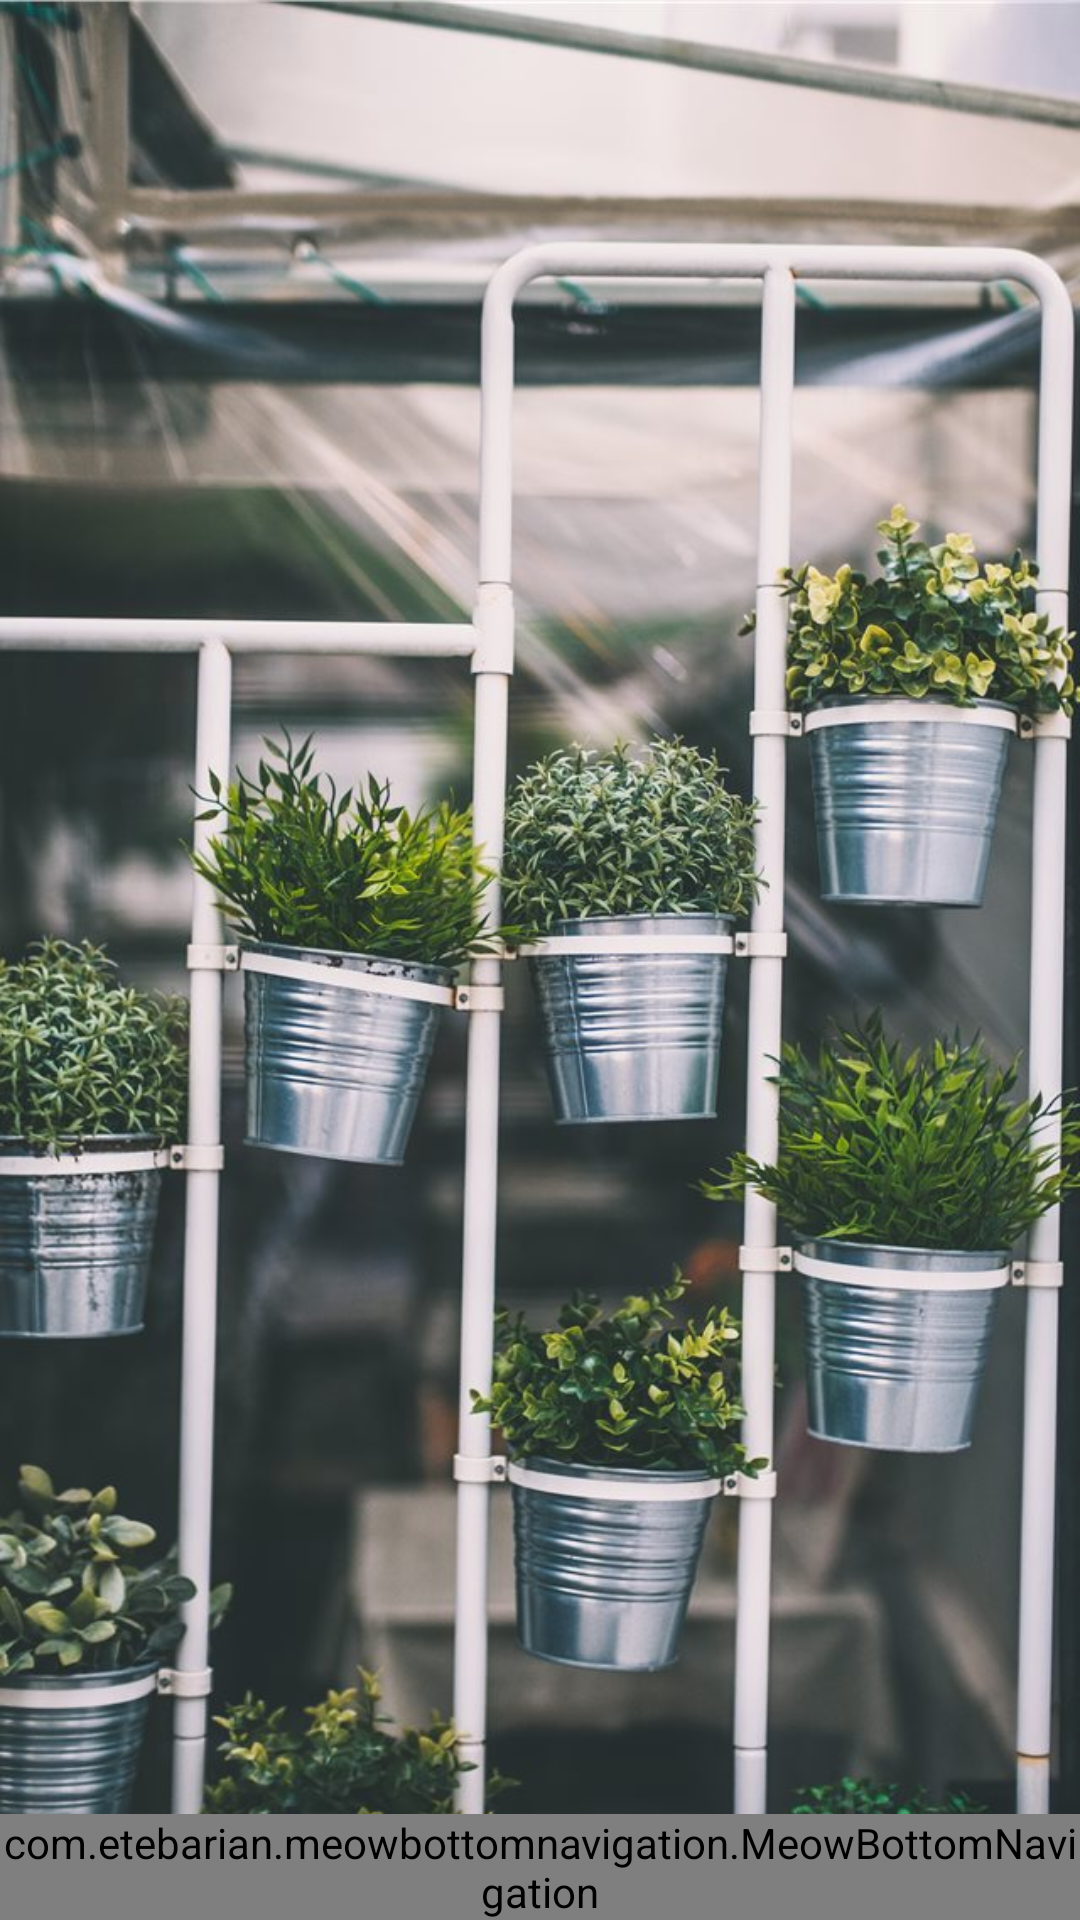

Android layout source for this screen:
<!-- AndroidManifest.xml: application theme Theme.Automated_Greenhouse -->
<!-- res/layout/activity_navigation.xml -->
<?xml version="1.0" encoding="utf-8"?>
<LinearLayout xmlns:android="http://schemas.android.com/apk/res/android"
    xmlns:app="http://schemas.android.com/apk/res-auto"
    xmlns:tools="http://schemas.android.com/tools"
    android:layout_width="match_parent"
    android:layout_height="match_parent"
    android:orientation="vertical"
    tools:context=".navigation"
    android:background="@drawable/login_background">

    <FrameLayout
        android:layout_width="match_parent"
        android:layout_height="0dp"
        android:layout_weight="1"
        android:id="@+id/frame_layout"
        >
    </FrameLayout>

    <com.etebarian.meowbottomnavigation.MeowBottomNavigation
        android:id="@+id/bottom_navigation"
        android:layout_width="match_parent"
        android:layout_height="wrap_content"
        app:mbn_backgroundBottomColor="#FF6200EE"
        app:mbn_circleColor="@color/white"
        app:mbn_countBackgroundColor="#ff6f00"
        app:mbn_countTextColor="@android:color/white"
        app:mbn_selectedIconColor="#FF6200EE"
        />

</LinearLayout>
<!-- resources referenced by this layout -->
<resources>
  <!-- drawable login_background: jpg bitmap (drawable, 133156 bytes) -->
  <style name="Theme.Automated_Greenhouse" parent="Theme.MaterialComponents.DayNight.DarkActionBar">
          
          <item name="colorPrimary">@color/purple_500</item>
          <item name="colorPrimaryVariant">@color/purple_700</item>
          <item name="colorOnPrimary">@color/white</item>
          
          <item name="colorSecondary">@color/teal_200</item>
          <item name="colorSecondaryVariant">@color/teal_700</item>
          <item name="colorOnSecondary">@color/black</item>
          
          <item name="android:statusBarColor" tools:targetApi="l">?attr/colorPrimaryVariant</item>
          
      </style>
  <!-- not gathered from this repository: default colours our renderer supplied (Android Studio template values) -->
  <color name="purple_500">#FF6200EE</color>
  <color name="purple_700">#FF3700B3</color>
  <color name="teal_200">#FF03DAC5</color>
  <color name="teal_700">#FF018786</color>
  <color name="black">#FF000000</color>
  <color name="white">#FFFFFFFF</color>
</resources>
